Run: headless pygame with SDL's dummy video driver; simulated clock (each Clock.tick advances the game by its frame time, no real sleeping); random seed 0; keys injected as events and as key.get_pressed() state; mouse plan: one left click at the window centre at the start of phase 2, then a move to the lower-right quarter at the start of phase 3.
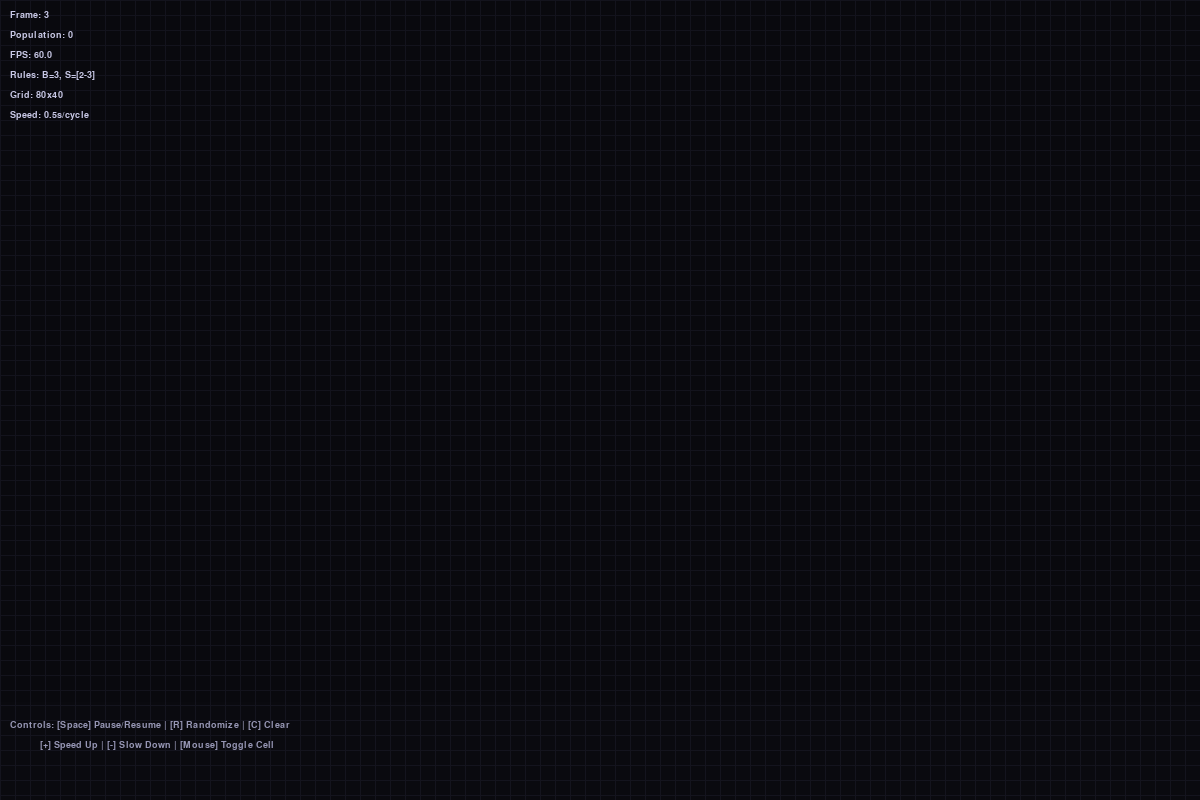
Frame 1 of 4 · flips 1–60 · no input
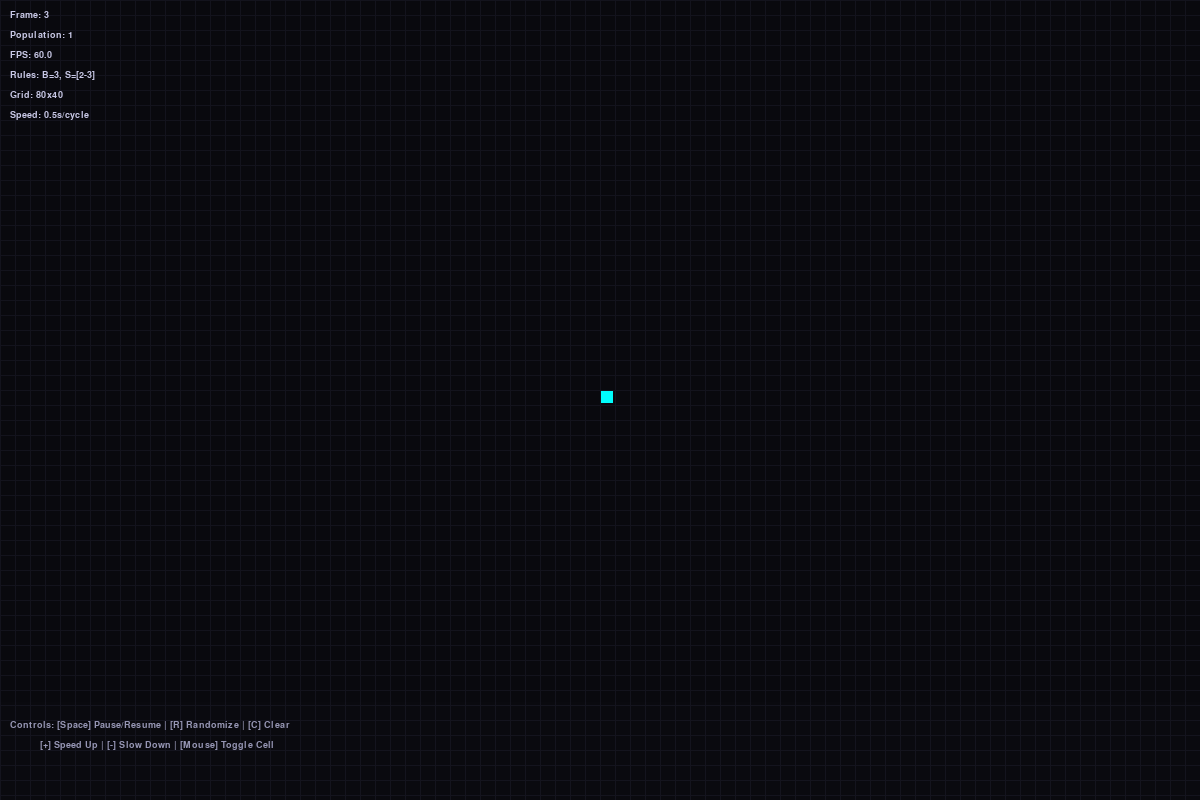
Frame 2 of 4 · flips 61–180 · clicked the window centre · tapped SPACE, RETURN · held RIGHT (→), D
Frame 3 of 4 · flips 181–300 · moved the mouse to the lower-right quarter · held DOWN (↓), S · screen unchanged from frame 2, image omitted
Frame 4 of 4 · flips 301–420 · held LEFT (←), A, UP (↑), W · screen unchanged from frame 3, image omitted

The pygame program that drew these frames:

#!/usr/bin/env python3
"""
Conway's Game of Life - Retro Neon Wave Version
Python/Pygame implementation with CRT/scanline effects
"""

import pygame
import sys
import time
from datetime import datetime

# Initialize Pygame
pygame.init()

# Constants
SCREEN_WIDTH = 1200
SCREEN_HEIGHT = 800
GRID_WIDTH = 80
GRID_HEIGHT = 40
CELL_SIZE = 15
BORDER = 2  # Border width
SCANLINE_COUNT = 30

# Colors
COLOR_BG = (10, 10, 15)      # Dark background
COLOR_GRID = (20, 20, 30)   # Subtle grid lines
COLOR_CELL_CYAN = (0, 255, 255)      # Cyan neon
COLOR_CELL_MAGENTA = (255, 0, 255)   # Magenta neon
COLOR_CELL_PURPLE = (157, 78, 222)   # Purple neon
COLOR_TEXT = (200, 200, 230)         # Text color
COLOR_SCANLINE = (0, 0, 0, 40)       # Semi-transparent for scanlines

# Rule parameters (configurable)
RULE_BIRTH = 3          # Number of neighbors to spawn a cell
RULE_SURVIVE_MIN = 2    # Minimum neighbors to survive
RULE_SURVIVE_MAX = 3    # Maximum neighbors to survive
FPS_TARGET = 10         # Animation speed

class GameOfLife:
    def __init__(self, width, height):
        self.width = width
        self.height = height
        self.grid = [[0 for _ in range(width)] for _ in range(height)]
        self.paused = False
        self.frame_count = 0
        self.last_update = time.time()
        self.current_color = COLOR_CELL_CYAN
        self.color_cycle_speed = 0.5  # Seconds per color change
        
    def get_neighbor_count(self, x, y):
        """Count alive neighbors for a cell"""
        count = 0
        for i in range(-1, 2):
            for j in range(-1, 2):
                if i == 0 and j == 0:
                    continue
                    
                nx, ny = x + i, y + j
                # Wrap around (torus topology)
                if nx < 0:
                    nx += self.width
                if ny < 0:
                    ny += self.height
                if nx >= self.width:
                    nx -= self.width
                if ny >= self.height:
                    ny -= self.height
                    
                count += self.grid[ny][nx]
        return count
    
    def update(self):
        """Update the grid according to Game of Life rules"""
        if self.paused:
            return
            
        new_grid = [[0 for _ in range(self.width)] for _ in range(self.height)]
        
        for y in range(self.height):
            for x in range(self.width):
                neighbors = self.get_neighbor_count(x, y)
                
                # Apply rules
                if self.grid[y][x] == 1:
                    # Cell is alive
                    if RULE_SURVIVE_MIN <= neighbors <= RULE_SURVIVE_MAX:
                        new_grid[y][x] = 1
                    else:
                        new_grid[y][x] = 0
                else:
                    # Cell is dead
                    if neighbors == RULE_BIRTH:
                        new_grid[y][x] = 1
                    else:
                        new_grid[y][x] = 0
        
        self.grid = new_grid
        self.frame_count += 1
        
        # Cycle colors periodically
        current_time = time.time()
        if (current_time - self.last_update) > self.color_cycle_speed:
            self.last_update = current_time
            self.cycle_color()
    
    def cycle_color(self):
        """Cycle between neon colors"""
        if self.current_color == COLOR_CELL_CYAN:
            self.current_color = COLOR_CELL_MAGENTA
        elif self.current_color == COLOR_CELL_MAGENTA:
            self.current_color = COLOR_CELL_PURPLE
        else:
            self.current_color = COLOR_CELL_CYAN
    
    def randomize(self):
        """Fill grid with random cells"""
        for y in range(self.height):
            for x in range(self.width):
                self.grid[y][x] = 1 if pygame.time.get_ticks() % (x * y + 1) < 50 else 0
    
    def clear(self):
        """Clear the grid"""
        for y in range(self.height):
            for x in range(self.width):
                self.grid[y][x] = 0
    
    def toggle_cell(self, mouse_x, mouse_y):
        """Toggle cell state at position"""
        grid_x = mouse_x // CELL_SIZE
        grid_y = mouse_y // CELL_SIZE
        
        if 0 <= grid_x < self.width and 0 <= grid_y < self.height:
            self.grid[grid_y][grid_x] = 1 - self.grid[grid_y][grid_x]
    
    def get_population(self):
        """Count live cells"""
        return sum(sum(row) for row in self.grid)

# Initialize game
game = GameOfLife(GRID_WIDTH, GRID_HEIGHT)
screen = pygame.display.set_mode((SCREEN_WIDTH, SCREEN_HEIGHT))
pygame.display.set_caption("Game of Life - Retro Neon Wave")

# Set random initial state
game.randomize()

# FPS clock
clock = pygame.time.Clock()
font = pygame.font.SysFont('monospace', 14)

def draw_grid():
    """Draw the grid with retro effects"""
    # Fill background
    screen.fill(COLOR_BG)
    
    # Draw cells
    for y in range(game.height):
        for x in range(game.width):
            if game.grid[y][x] == 1:
                # Draw cell with glow effect
                rect = pygame.Rect(
                    x * CELL_SIZE, 
                    y * CELL_SIZE, 
                    CELL_SIZE - BORDER, 
                    CELL_SIZE - BORDER
                )
                # Draw cell with neon color
                pygame.draw.rect(screen, game.current_color, rect)
    
    # Draw grid lines
    for x in range(0, SCREEN_WIDTH, CELL_SIZE):
        pygame.draw.line(screen, COLOR_GRID, (x, 0), (x, SCREEN_HEIGHT), 1)
    for y in range(0, SCREEN_HEIGHT, CELL_SIZE):
        pygame.draw.line(screen, COLOR_GRID, (0, y), (SCREEN_WIDTH, y), 1)

def draw_scanlines():
    """Draw retro scanline effect"""
    line_height = SCREEN_HEIGHT // SCANLINE_COUNT
    for i in range(SCANLINE_COUNT):
        y = i * line_height
        alpha = SCANLINE_COUNT - i
        color_with_alpha = (COLOR_SCANLINE[0], COLOR_SCANLINE[1], COLOR_SCANLINE[2], alpha)
        
        # Use per-pixel surface manipulation for scanlines
        scanline_surface = pygame.Surface((SCREEN_WIDTH, line_height))
        scanline_surface.fill(color_with_alpha)
        scanline_surface.set_alpha(alpha // 4)  # Make it subtle
        screen.blit(scanline_surface, (0, y))

def draw_ui():
    """Draw on-screen UI elements"""
    # Stats display
    stats_y = 10
    stats_lines = [
        f"Frame: {game.frame_count}",
        f"Population: {game.get_population()}",
        f"FPS: {clock.get_fps():.1f}",
        f"Rules: B={RULE_BIRTH}, S=[{RULE_SURVIVE_MIN}-{RULE_SURVIVE_MAX}]",
        f"Grid: {GRID_WIDTH}x{GRID_HEIGHT}",
        f"Speed: {game.color_cycle_speed:.1f}s/cycle",
    ]
    
    for i, line in enumerate(stats_lines):
        text = font.render(line, True, COLOR_TEXT)
        screen.blit(text, (10, stats_y + i * 20))
    
    # Controls hint
    controls_y = SCREEN_HEIGHT - 80
    controls = [
        "Controls: [Space] Pause/Resume | [R] Randomize | [C] Clear",
        "          [+] Speed Up | [-] Slow Down | [Mouse] Toggle Cell"
    ]
    
    for i, line in enumerate(controls):
        text = font.render(line, True, (150, 150, 180))
        screen.blit(text, (10, controls_y + i * 20))

def main():
    global RULE_BIRTH, RULE_SURVIVE_MIN, RULE_SURVIVE_MAX, FPS_TARGET
    
    running = True
    frame_time = 1.0 / FPS_TARGET
    
    while running:
        # Event handling
        for event in pygame.event.get():
            if event.type == pygame.QUIT:
                running = False
            
            elif event.type == pygame.KEYDOWN:
                if event.key == pygame.K_SPACE:
                    game.paused = not game.paused
                
                elif event.key == pygame.K_r:
                    game.randomize()
                
                elif event.key == pygame.K_c:
                    game.clear()
                
                elif event.key == pygame.K_PLUS or event.key == pygame.K_UP:
                    FPS_TARGET = min(FPS_TARGET + 5, 60)
                    frame_time = 1.0 / FPS_TARGET
                
                elif event.key == pygame.K_MINUS or event.key == pygame.K_DOWN:
                    FPS_TARGET = max(FPS_TARGET - 5, 1)
                    frame_time = 1.0 / FPS_TARGET
            
            elif event.type == pygame.MOUSEBUTTONDOWN:
                if event.button == 1:  # Left click
                    game.toggle_cell(event.pos[0], event.pos[1])
        
        # Update game state
        current_time = time.time()
        if not game.paused and (current_time - game.last_update) >= frame_time:
            game.update()
            game.last_update = current_time
        
        # Render
        draw_grid()
        draw_scanlines()
        draw_ui()
        
        pygame.display.flip()
        clock.tick(FPS_TARGET)
    
    pygame.quit()
    sys.exit(0)

if __name__ == "__main__":
    main()
